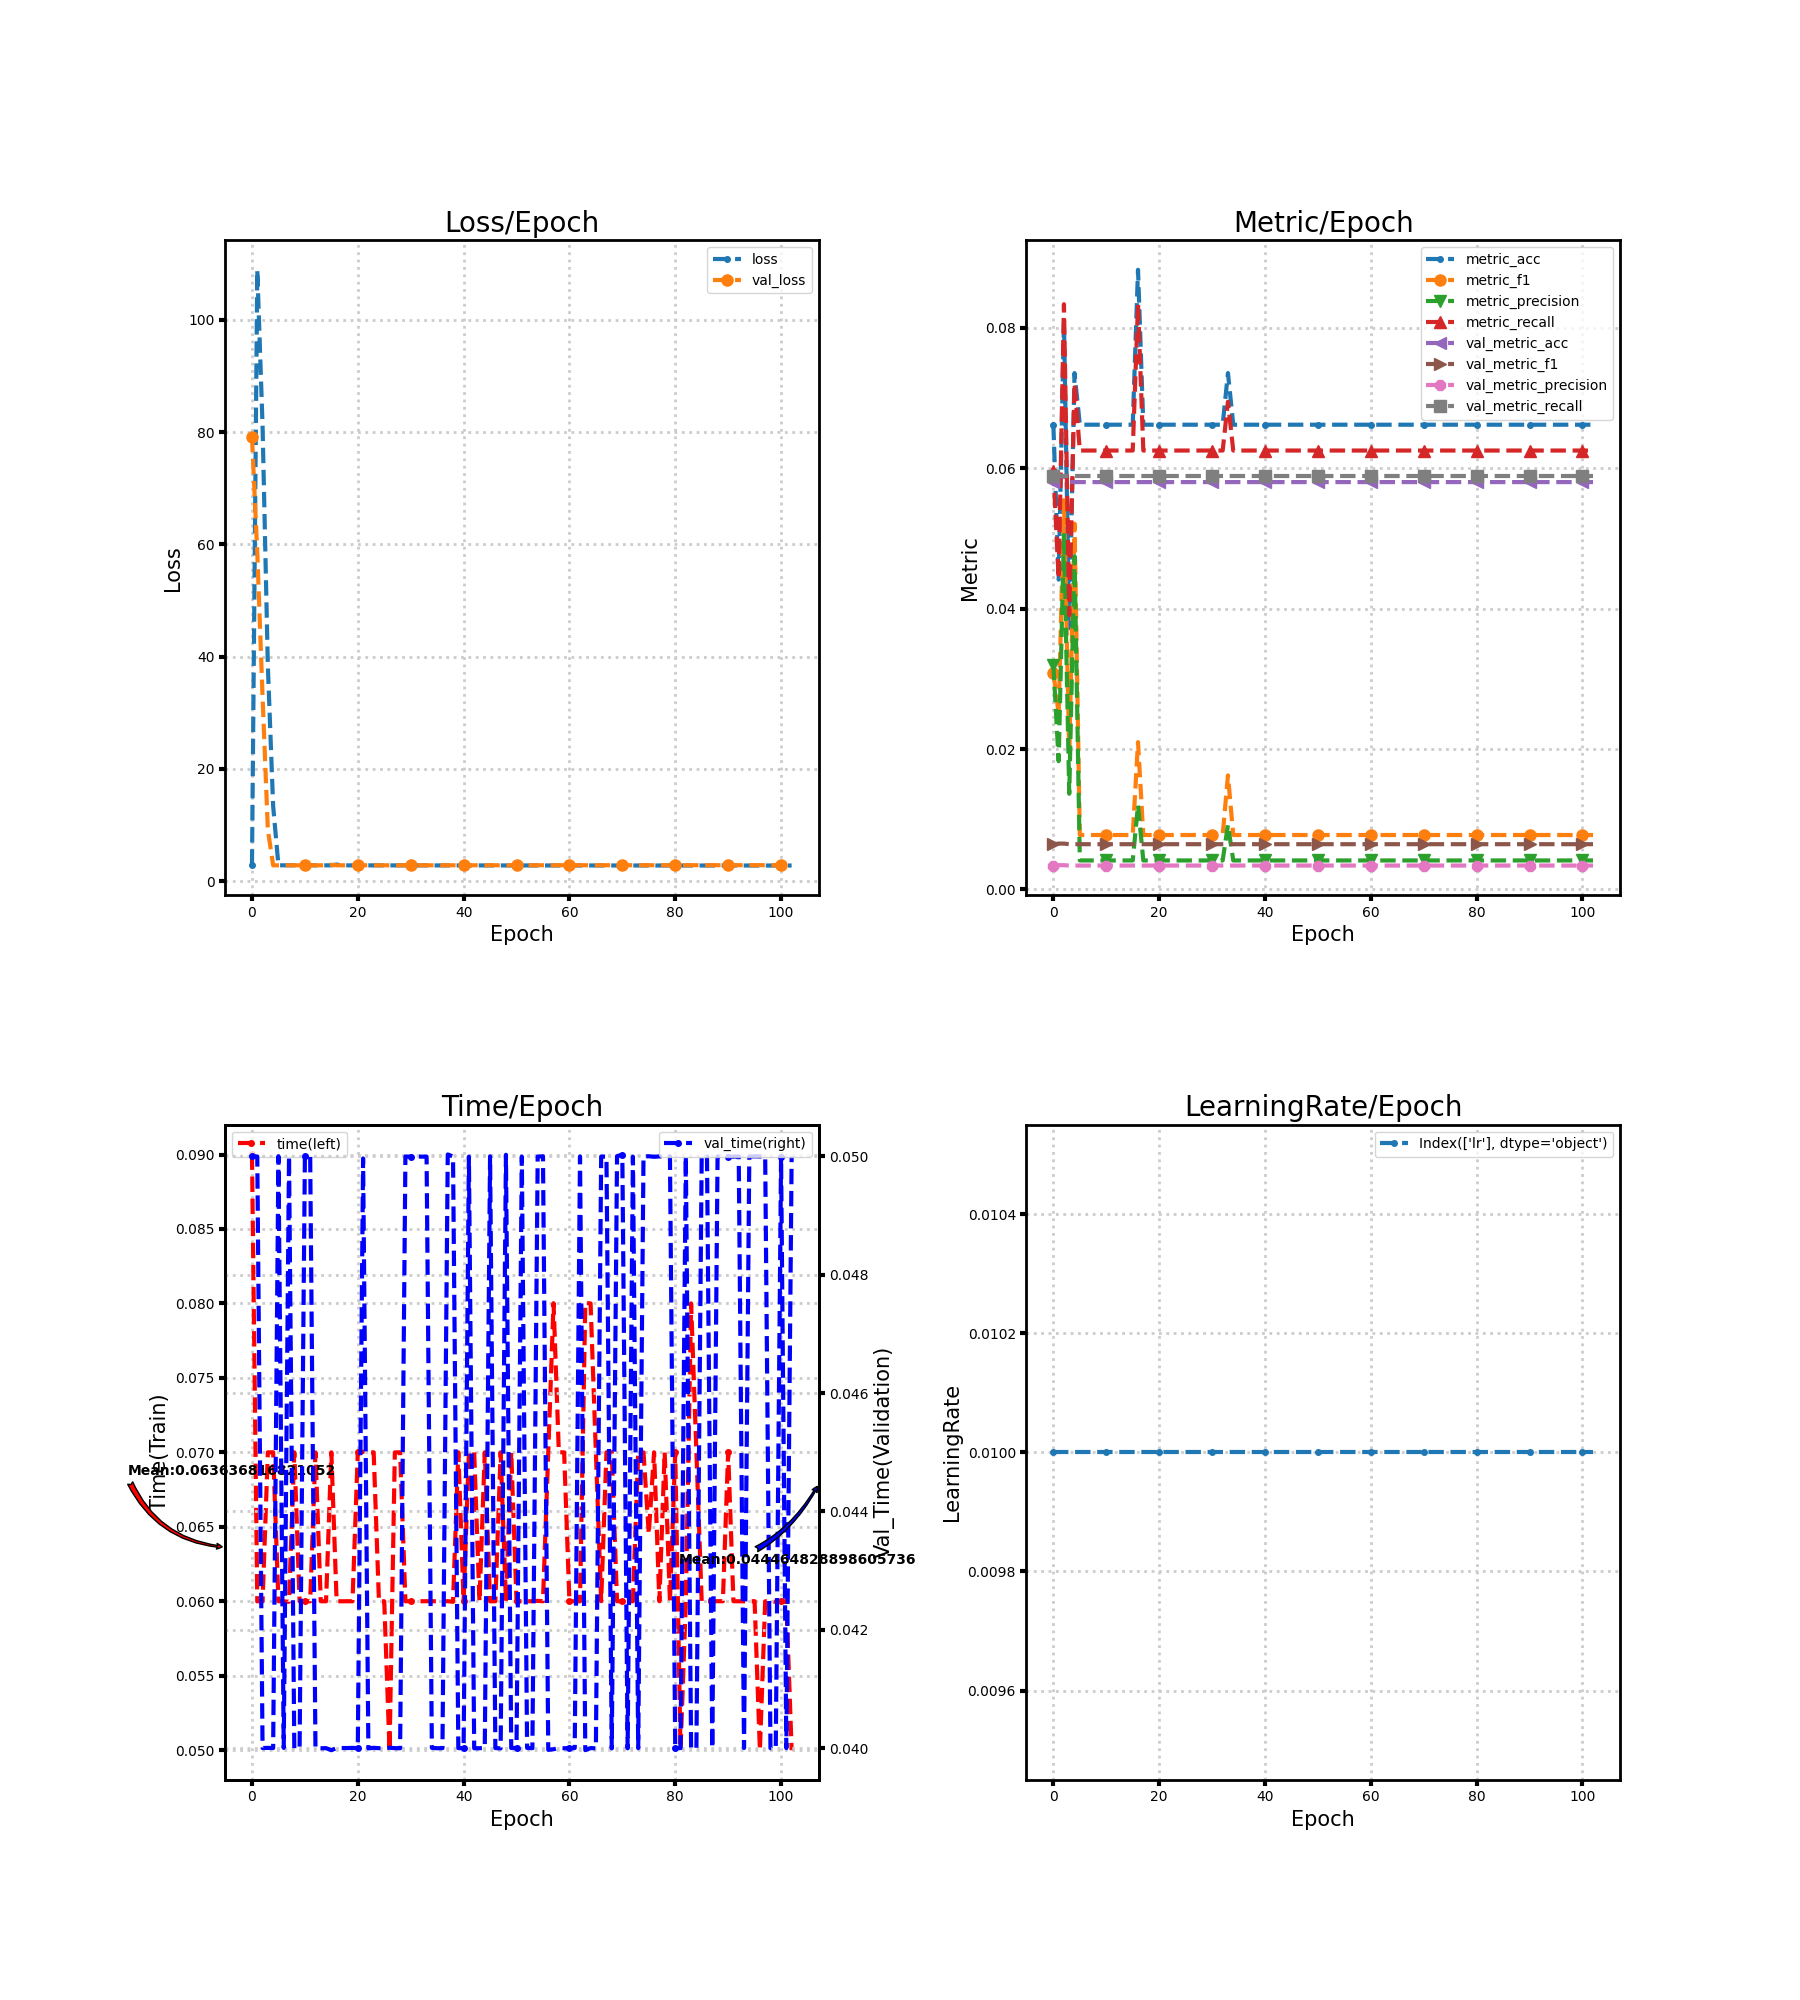

Values plotted in this chart, from the file beside it:
loss, metric_acc, metric_f1, metric_precision, metric_recall, time, lr, val_loss, val_metric_acc, val_metric_f1, val_metric_precision, val_metric_recall, val_time
2.96, 0.06618, 0.03088, 0.032, 0.05964, 0.09, 0.01, 79.14, 0.05801, 0.00645, 0.003412, 0.05882, 0.05
108.9, 0.04412, 0.02499, 0.01827, 0.04427, 0.06, 0.01, 58.57, 0.05882, 0.006536, 0.00346, 0.05882, 0.05
81.13, 0.08088, 0.05543, 0.05076, 0.08333, 0.06, 0.01, 32.87, 0.05882, 0.006536, 0.00346, 0.05882, 0.04
38.32, 0.03676, 0.01946, 0.01363, 0.03906, 0.07, 0.01, 9.165, 0.05801, 0.00645, 0.003412, 0.05882, 0.04
13.38, 0.07353, 0.0521, 0.04746, 0.07205, 0.07, 0.01, 2.835, 0.05801, 0.00645, 0.003412, 0.05882, 0.04
2.835, 0.06618, 0.007759, 0.004136, 0.0625, 0.06, 0.01, 2.835, 0.05801, 0.00645, 0.003412, 0.05882, 0.05
2.834, 0.06618, 0.007759, 0.004136, 0.0625, 0.06, 0.01, 2.835, 0.05801, 0.00645, 0.003412, 0.05882, 0.04
2.833, 0.06618, 0.007759, 0.004136, 0.0625, 0.05996, 0.01, 2.835, 0.05801, 0.00645, 0.003412, 0.05882, 0.05
2.833, 0.06618, 0.007759, 0.004136, 0.0625, 0.07, 0.01, 2.835, 0.05801, 0.00645, 0.003412, 0.05882, 0.04
2.832, 0.06618, 0.007759, 0.004136, 0.0625, 0.06, 0.01, 2.835, 0.05801, 0.00645, 0.003412, 0.05882, 0.04
2.832, 0.06618, 0.007759, 0.004136, 0.0625, 0.06, 0.01, 2.835, 0.05801, 0.00645, 0.003412, 0.05882, 0.05
2.831, 0.06618, 0.007759, 0.004136, 0.0625, 0.06, 0.01, 2.835, 0.05801, 0.00645, 0.003412, 0.05882, 0.05
2.83, 0.06618, 0.007759, 0.004136, 0.0625, 0.07, 0.01, 2.835, 0.05801, 0.00645, 0.003412, 0.05882, 0.04
2.83, 0.06618, 0.007759, 0.004136, 0.0625, 0.06, 0.01, 2.836, 0.05801, 0.00645, 0.003412, 0.05882, 0.04
2.829, 0.06618, 0.007759, 0.004136, 0.0625, 0.06, 0.01, 2.836, 0.05801, 0.00645, 0.003412, 0.05882, 0.04
2.828, 0.06618, 0.007759, 0.004136, 0.0625, 0.07, 0.01, 2.923, 0.05801, 0.00645, 0.003412, 0.05882, 0.03996
2.973, 0.08824, 0.02098, 0.01201, 0.08333, 0.06, 0.01, 2.836, 0.05801, 0.00645, 0.003412, 0.05882, 0.04
2.827, 0.06618, 0.007759, 0.004136, 0.0625, 0.06, 0.01, 2.836, 0.05801, 0.00645, 0.003412, 0.05882, 0.04
2.826, 0.06618, 0.007759, 0.004136, 0.0625, 0.06, 0.01, 2.836, 0.05801, 0.00645, 0.003412, 0.05882, 0.04
2.826, 0.06618, 0.007759, 0.004136, 0.0625, 0.06, 0.01, 2.837, 0.05801, 0.00645, 0.003412, 0.05882, 0.04
2.825, 0.06618, 0.007759, 0.004136, 0.0625, 0.07, 0.01, 2.837, 0.05801, 0.00645, 0.003412, 0.05882, 0.04
2.825, 0.06618, 0.007759, 0.004136, 0.0625, 0.07004, 0.01, 2.837, 0.05801, 0.00645, 0.003412, 0.05882, 0.04997
2.824, 0.06618, 0.007759, 0.004136, 0.0625, 0.07, 0.01, 2.837, 0.05801, 0.00645, 0.003412, 0.05882, 0.04
2.823, 0.06618, 0.007759, 0.004136, 0.0625, 0.07, 0.01, 2.837, 0.05801, 0.00645, 0.003412, 0.05882, 0.04
2.823, 0.06618, 0.007759, 0.004136, 0.0625, 0.06, 0.01, 2.838, 0.05801, 0.00645, 0.003412, 0.05882, 0.04
2.822, 0.06618, 0.007759, 0.004136, 0.0625, 0.06, 0.01, 2.838, 0.05801, 0.00645, 0.003412, 0.05882, 0.04
2.822, 0.06618, 0.007759, 0.004136, 0.0625, 0.05, 0.01, 2.838, 0.05801, 0.00645, 0.003412, 0.05882, 0.04001
2.821, 0.06618, 0.007759, 0.004136, 0.0625, 0.07, 0.01, 2.838, 0.05801, 0.00645, 0.003412, 0.05882, 0.04
2.821, 0.06618, 0.007759, 0.004136, 0.0625, 0.07, 0.01, 2.838, 0.05801, 0.00645, 0.003412, 0.05882, 0.04
2.82, 0.06618, 0.007759, 0.004136, 0.0625, 0.06, 0.01, 2.839, 0.05801, 0.00645, 0.003412, 0.05882, 0.05
2.819, 0.06618, 0.007759, 0.004136, 0.0625, 0.06, 0.01, 2.839, 0.05801, 0.00645, 0.003412, 0.05882, 0.05
2.819, 0.06618, 0.007759, 0.004136, 0.0625, 0.06, 0.01, 2.839, 0.05801, 0.00645, 0.003412, 0.05882, 0.05
2.818, 0.06618, 0.007759, 0.004136, 0.0625, 0.06, 0.01, 2.84, 0.05801, 0.00645, 0.003412, 0.05882, 0.05
2.819, 0.07353, 0.01624, 0.009199, 0.06944, 0.06, 0.01, 2.839, 0.05801, 0.00645, 0.003412, 0.05882, 0.05
2.817, 0.06618, 0.007759, 0.004136, 0.0625, 0.06, 0.01, 2.84, 0.05801, 0.00645, 0.003412, 0.05882, 0.04
2.817, 0.06618, 0.007759, 0.004136, 0.0625, 0.06, 0.01, 2.84, 0.05801, 0.00645, 0.003412, 0.05882, 0.04
2.816, 0.06618, 0.007759, 0.004136, 0.0625, 0.06, 0.01, 2.84, 0.05801, 0.00645, 0.003412, 0.05882, 0.04
2.816, 0.06618, 0.007759, 0.004136, 0.0625, 0.06, 0.01, 2.84, 0.05801, 0.00645, 0.003412, 0.05882, 0.05003
2.815, 0.06618, 0.007759, 0.004136, 0.0625, 0.05996, 0.01, 2.841, 0.05801, 0.00645, 0.003412, 0.05882, 0.05
2.815, 0.06618, 0.007759, 0.004136, 0.0625, 0.07001, 0.01, 2.841, 0.05801, 0.00645, 0.003412, 0.05882, 0.04
2.814, 0.06618, 0.007759, 0.004136, 0.0625, 0.06, 0.01, 2.841, 0.05801, 0.00645, 0.003412, 0.05882, 0.04
2.814, 0.06618, 0.007759, 0.004136, 0.0625, 0.07001, 0.01, 2.841, 0.05801, 0.00645, 0.003412, 0.05882, 0.05
2.813, 0.06618, 0.007759, 0.004136, 0.0625, 0.07, 0.01, 2.842, 0.05801, 0.00645, 0.003412, 0.05882, 0.04
2.813, 0.06618, 0.007759, 0.004136, 0.0625, 0.06, 0.01, 2.842, 0.05801, 0.00645, 0.003412, 0.05882, 0.04
2.813, 0.06618, 0.007759, 0.004136, 0.0625, 0.07, 0.01, 2.842, 0.05801, 0.00645, 0.003412, 0.05882, 0.04
2.812, 0.06618, 0.007759, 0.004136, 0.0625, 0.06, 0.01, 2.842, 0.05801, 0.00645, 0.003412, 0.05882, 0.05
2.812, 0.06618, 0.007759, 0.004136, 0.0625, 0.06, 0.01, 2.843, 0.05801, 0.00645, 0.003412, 0.05882, 0.04
2.811, 0.06618, 0.007759, 0.004136, 0.0625, 0.07, 0.01, 2.843, 0.05801, 0.00645, 0.003412, 0.05882, 0.03999
2.811, 0.06618, 0.007759, 0.004136, 0.0625, 0.06, 0.01, 2.843, 0.05801, 0.00645, 0.003412, 0.05882, 0.05003
2.81, 0.06618, 0.007759, 0.004136, 0.0625, 0.07, 0.01, 2.844, 0.05801, 0.00645, 0.003412, 0.05882, 0.04
2.81, 0.06618, 0.007759, 0.004136, 0.0625, 0.06, 0.01, 2.844, 0.05801, 0.00645, 0.003412, 0.05882, 0.04
2.81, 0.06618, 0.007759, 0.004136, 0.0625, 0.06, 0.01, 2.844, 0.05801, 0.00645, 0.003412, 0.05882, 0.05
2.809, 0.06618, 0.007759, 0.004136, 0.0625, 0.06, 0.01, 2.844, 0.05801, 0.00645, 0.003412, 0.05882, 0.04
2.809, 0.06618, 0.007759, 0.004136, 0.0625, 0.06, 0.01, 2.845, 0.05801, 0.00645, 0.003412, 0.05882, 0.04
2.808, 0.06618, 0.007759, 0.004136, 0.0625, 0.06003, 0.01, 2.845, 0.05801, 0.00645, 0.003412, 0.05882, 0.05
2.808, 0.06618, 0.007759, 0.004136, 0.0625, 0.06, 0.01, 2.845, 0.05801, 0.00645, 0.003412, 0.05882, 0.05
2.808, 0.06618, 0.007759, 0.004136, 0.0625, 0.07003, 0.01, 2.845, 0.05801, 0.00645, 0.003412, 0.05882, 0.03997
2.807, 0.06618, 0.007759, 0.004136, 0.0625, 0.08002, 0.01, 2.846, 0.05801, 0.00645, 0.003412, 0.05882, 0.03998
2.807, 0.06618, 0.007759, 0.004136, 0.0625, 0.07, 0.01, 2.846, 0.05801, 0.00645, 0.003412, 0.05882, 0.04
2.807, 0.06618, 0.007759, 0.004136, 0.0625, 0.07, 0.01, 2.846, 0.05801, 0.00645, 0.003412, 0.05882, 0.04
... 43 more rows
